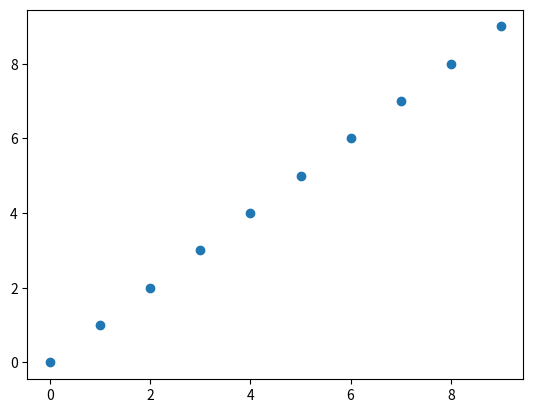

This chart was generated by the following Python code:
import matplotlib.pyplot as plt


plt.scatter(range(10),range(10))
plt.savefig('a.png')